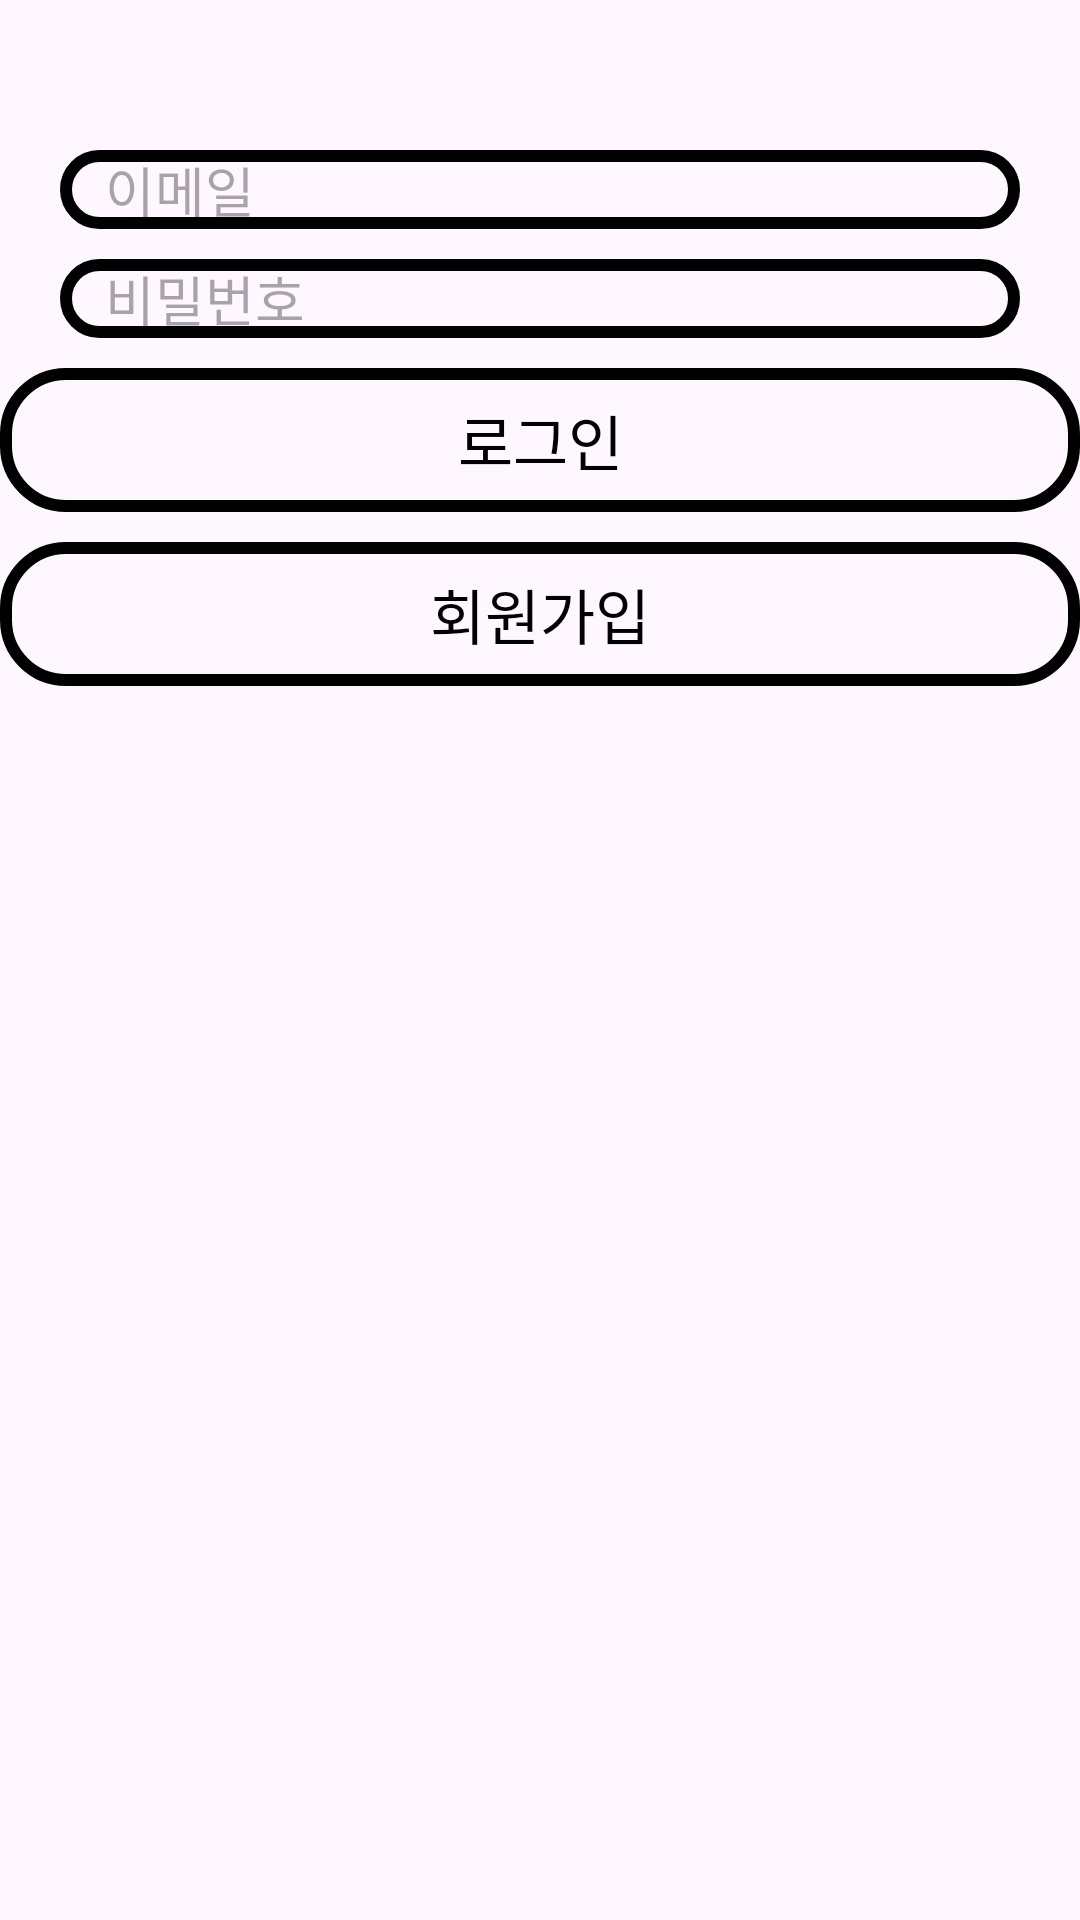

Reconstruct the res/layout file that produces this screen, plus the resources it refers to.
<!-- AndroidManifest.xml: application theme Theme.SharedCalendar -->
<!-- res/layout/activity_login.xml -->
<?xml version="1.0" encoding="utf-8"?>
<RelativeLayout xmlns:android="http://schemas.android.com/apk/res/android"
    xmlns:app="http://schemas.android.com/apk/res-auto"
    xmlns:tools="http://schemas.android.com/tools"
    android:layout_width="match_parent"
    android:layout_height="match_parent"
    tools:context=".LoginActivity">

    <EditText
        android:id="@+id/usernameEditText"
        android:layout_width="match_parent"
        android:layout_height="wrap_content"
        android:layout_alignParentTop="true"
        android:layout_centerHorizontal="true"
        android:layout_marginLeft="20dp"
        android:layout_marginTop="50dp"
        android:layout_marginRight="20dp"
        android:background="@drawable/edit_background"
        android:hint="이메일"
        android:inputType="textEmailAddress"
        android:paddingStart="15dp" />

    <EditText
        android:id="@+id/passwordEditText"
        android:layout_width="match_parent"
        android:layout_height="wrap_content"
        android:layout_below="@+id/usernameEditText"
        android:layout_marginTop="10dp"
        android:layout_marginLeft="20dp"
        android:layout_marginRight="20dp"
        android:background="@drawable/edit_background"
        android:hint="비밀번호"
        android:inputType="textPassword"
        android:layout_centerInParent="true"
        android:paddingStart="15dp" />

    <androidx.appcompat.widget.AppCompatButton
        android:id="@+id/loginButton"
        android:layout_width="match_parent"
        android:layout_height="wrap_content"
        android:layout_below="@+id/passwordEditText"
        android:layout_marginTop="10dp"
        android:background="@drawable/edit_background"
        android:text="로그인"
        android:textColor="@android:color/black"
        android:textSize="20sp" />

    <androidx.appcompat.widget.AppCompatButton
        android:id="@+id/join_button"
        android:layout_width="match_parent"
        android:layout_height="wrap_content"
        android:layout_below="@+id/loginButton"
        android:layout_marginTop="10dp"
        android:background="@drawable/edit_background"
        android:text="회원가입"
        android:textColor="@android:color/black"
        android:textSize="20sp" />
</RelativeLayout>
<!-- resources referenced by this layout -->
<resources>
  <!-- drawable edit_background (drawable) -->
  <?xml version="1.0" encoding="utf-8"?>
  <shape xmlns:android="http://schemas.android.com/apk/res/android">
      <corners android:radius="20dp"/>
      <stroke
          android:width="4dp"
          android:color="@color/black"
          />
  </shape>
  <style name="Theme.SharedCalendar" parent="Base.Theme.SharedCalendar" />
  <style name="Base.Theme.SharedCalendar" parent="Theme.Material3.DayNight.NoActionBar">
          
          
      </style>
  <!-- not gathered from this repository: default colours our renderer supplied (Android Studio template values) -->
  <color name="black">#FF000000</color>
</resources>
